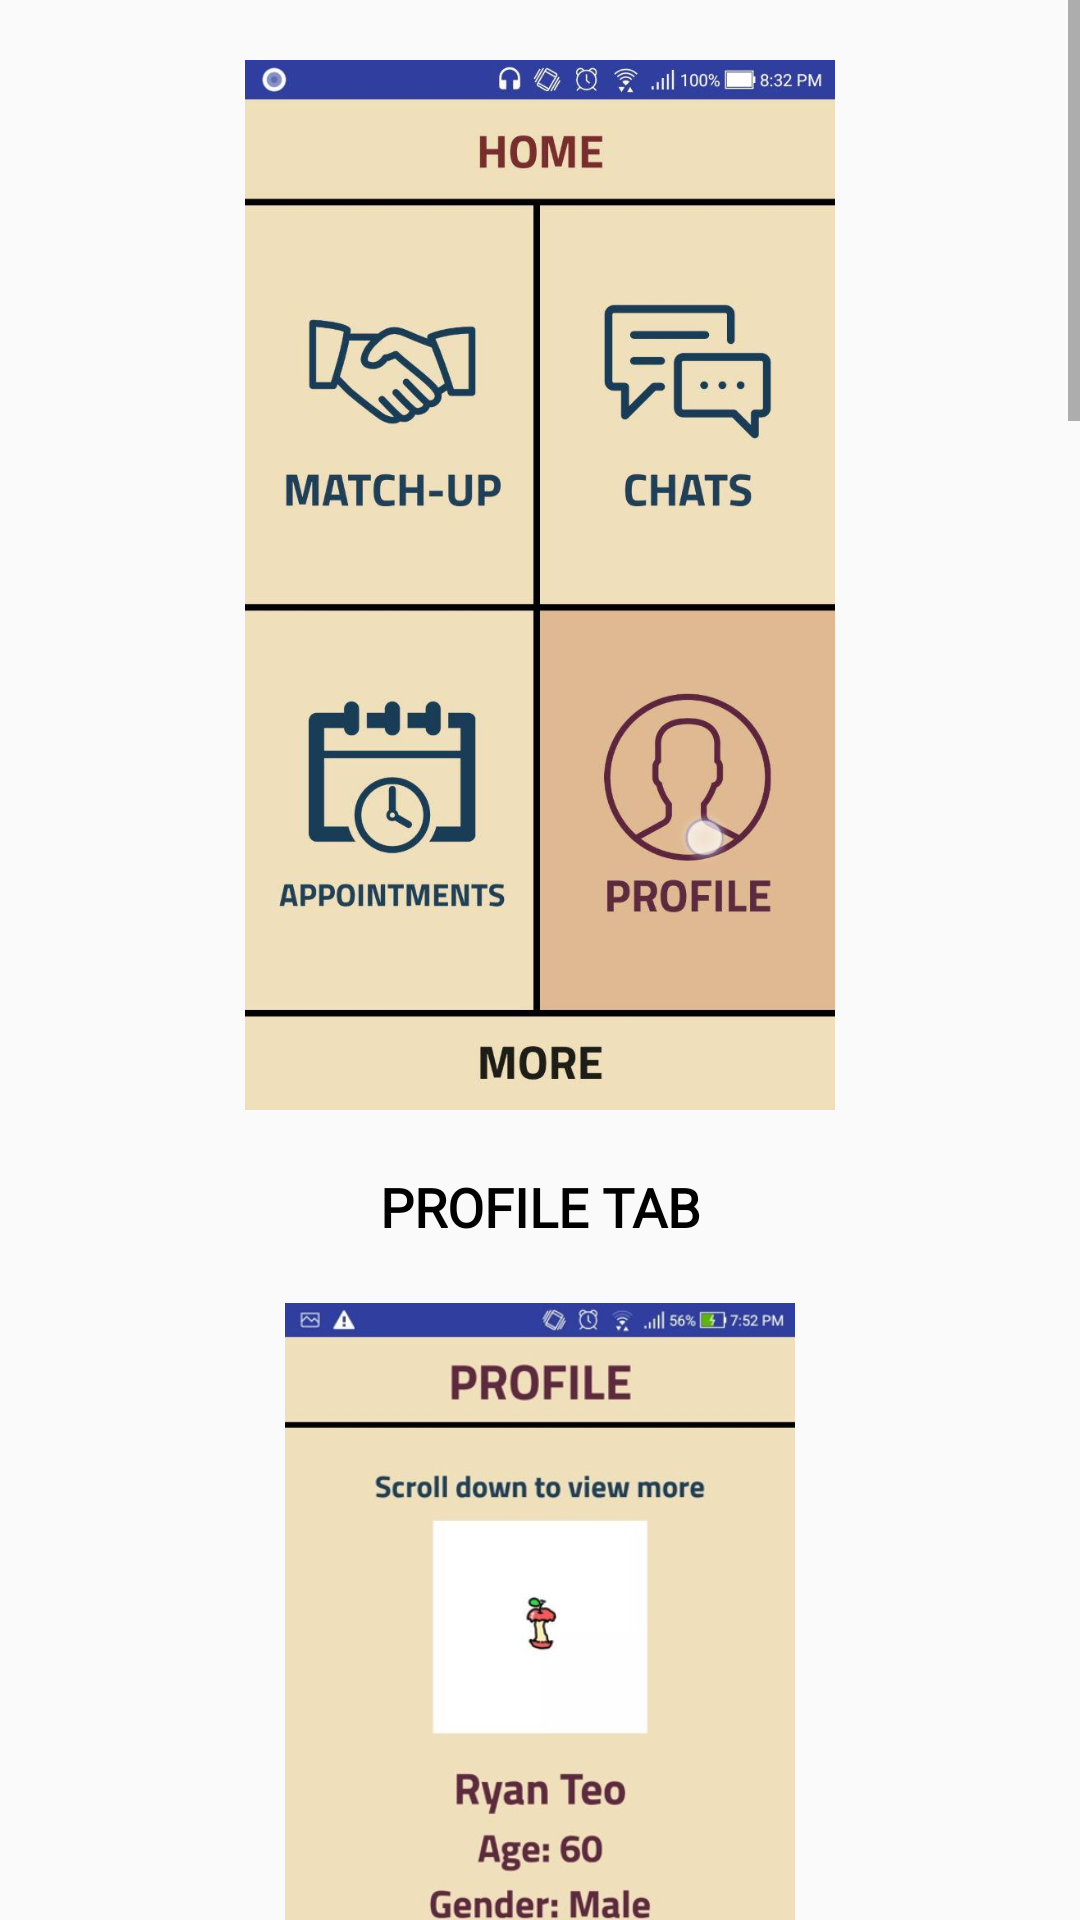

Android layout source for this screen:
<!-- AndroidManifest.xml: application theme AppTheme -->
<!-- res/layout/help_profile_tab.xml -->
<?xml version="1.0" encoding="utf-8"?>
<RelativeLayout
    xmlns:android="http://schemas.android.com/apk/res/android"
    android:orientation="vertical"
    android:layout_width="match_parent"
    android:layout_height="match_parent">

    <ScrollView
        android:layout_width="match_parent"
        android:layout_height="wrap_content"
        android:layout_alignParentStart="true"
        android:layout_alignParentTop="true">

        <RelativeLayout
            android:layout_width="match_parent"
            android:layout_height="match_parent">

            <ImageView
                android:id="@+id/imghelpprofile1"
                android:layout_width="match_parent"
                android:layout_height="350dp"
                android:layout_marginTop="20dp"
                android:src="@drawable/help_profile_1" />

            <TextView
                android:id="@+id/txthelpprofile1"
                android:layout_width="match_parent"
                android:layout_height="wrap_content"
                android:layout_below="@+id/imghelpprofile1"
                android:layout_margin="20dp"
                android:fontFamily="@font/arimo"
                android:gravity="center"
                android:text="PROFILE TAB"
                android:textColor="#000000"
                android:textSize="18sp"
                android:textStyle="bold" />

            <ImageView
                android:id="@+id/imghelpprofile2"
                android:layout_width="match_parent"
                android:layout_height="350dp"
                android:layout_below="@id/txthelpprofile1"
                android:src="@drawable/help_profile_2" />

            <TextView
                android:id="@+id/txthelpprofile2"
                android:layout_width="match_parent"
                android:layout_height="wrap_content"
                android:layout_below="@+id/imghelpprofile2"
                android:layout_margin="20dp"
                android:fontFamily="@font/arimo"
                android:gravity="center"
                android:text="PROFILE TAB"
                android:textColor="#000000"
                android:textSize="18sp"
                android:textStyle="bold" />

            <ImageView
                android:id="@+id/imghelpprofile3"
                android:layout_width="match_parent"
                android:layout_height="350dp"
                android:layout_below="@id/txthelpprofile2"
                android:src="@drawable/help_profile_3" />

            <TextView
                android:id="@+id/txthelpprofile3"
                android:layout_width="match_parent"
                android:layout_height="wrap_content"
                android:layout_below="@+id/imghelpprofile3"
                android:layout_margin="20dp"
                android:fontFamily="@font/arimo"
                android:gravity="center"
                android:text="PROFILE TAB"
                android:textColor="#000000"
                android:textSize="18sp"
                android:textStyle="bold" />

            <ImageView
                android:id="@+id/imghelpprofile4"
                android:layout_width="match_parent"
                android:layout_height="350dp"
                android:layout_below="@id/txthelpprofile3"
                android:src="@drawable/help_profile_4" />

            <TextView
                android:id="@+id/txthelpprofile4"
                android:layout_width="match_parent"
                android:layout_height="wrap_content"
                android:layout_below="@+id/imghelpprofile4"
                android:layout_margin="20dp"
                android:fontFamily="@font/arimo"
                android:gravity="center"
                android:text="PROFILE TAB"
                android:textColor="#000000"
                android:textSize="18sp"
                android:textStyle="bold" />

            <ImageView
                android:id="@+id/imghelpprofile5"
                android:layout_width="match_parent"
                android:layout_height="350dp"
                android:layout_below="@id/txthelpprofile4"
                android:src="@drawable/help_profile_5" />

            <TextView
                android:id="@+id/txthelpprofile5"
                android:layout_width="match_parent"
                android:layout_height="wrap_content"
                android:layout_below="@+id/imghelpprofile5"
                android:layout_margin="20dp"
                android:fontFamily="@font/arimo"
                android:gravity="center"
                android:text="PROFILE TAB"
                android:textColor="#000000"
                android:textSize="18sp"
                android:textStyle="bold" />

            <ImageView
                android:id="@+id/imghelpprofile6"
                android:layout_width="match_parent"
                android:layout_height="350dp"
                android:layout_below="@id/txthelpprofile5"
                android:src="@drawable/help_profile_6" />

            <TextView
                android:id="@+id/txthelpprofile6"
                android:layout_width="match_parent"
                android:layout_height="wrap_content"
                android:layout_below="@+id/imghelpprofile6"
                android:layout_margin="20dp"
                android:fontFamily="@font/arimo"
                android:gravity="center"
                android:text="PROFILE TAB"
                android:textColor="#000000"
                android:textSize="18sp"
                android:textStyle="bold" />

            <ImageView
                android:id="@+id/imghelpprofile7"
                android:layout_width="match_parent"
                android:layout_height="350dp"
                android:layout_below="@id/txthelpprofile6"
                android:src="@drawable/help_profile_7" />

            <TextView
                android:id="@+id/txthelpprofile7"
                android:layout_width="match_parent"
                android:layout_height="wrap_content"
                android:layout_below="@+id/imghelpprofile7"
                android:layout_margin="20dp"
                android:fontFamily="@font/arimo"
                android:gravity="center"
                android:text="PROFILE TAB"
                android:textColor="#000000"
                android:textSize="18sp"
                android:textStyle="bold" />

        </RelativeLayout>

    </ScrollView>

</RelativeLayout>
<!-- resources referenced by this layout -->
<resources>
  <!-- drawable help_profile_1: jpg bitmap (drawable, 68694 bytes) -->
  <!-- drawable help_profile_2: jpg bitmap (drawable, 49022 bytes) -->
  <!-- drawable help_profile_3: jpg bitmap (drawable, 50079 bytes) -->
  <!-- drawable help_profile_4: jpg bitmap (drawable, 53296 bytes) -->
  <!-- drawable help_profile_5: jpg bitmap (drawable, 44920 bytes) -->
  <!-- drawable help_profile_6: jpg bitmap (drawable, 53539 bytes) -->
  <!-- drawable help_profile_7: jpg bitmap (drawable, 48261 bytes) -->
  <style name="AppTheme" parent="Theme.AppCompat.Light.NoActionBar">
          
          <item name="colorPrimary">@color/colorPrimary</item>
          <item name="colorPrimaryDark">@color/colorPrimaryDark</item>
          <item name="colorAccent">@color/colorAccent</item>
      </style>
  <color name="colorPrimary">#3F51B5</color>
  <color name="colorPrimaryDark">#303F9F</color>
  <color name="colorAccent">#FF4081</color>
</resources>
